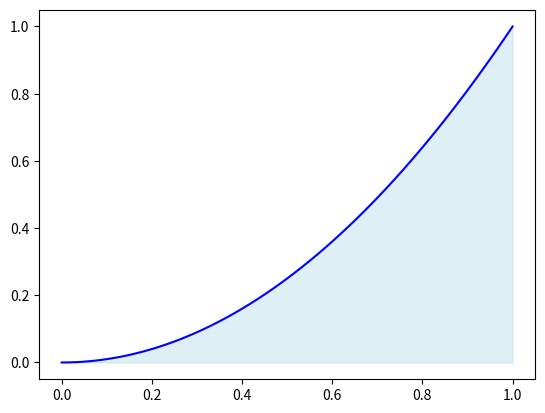

Here is the Python script that generated this plot:

import numpy as np 
import matplotlib.pyplot as plt 
from scipy import integrate 

"Códigos em python para integração numérica usando os métodos abordados nas disciplinas  de "
"Introdução à Engenharia Química II e Métodos Computacionais Aplicados a Engenharia Química da UERJ" 

"Author: Fernando Nogueira - @Nogfe4"

# Integrando a função y = x² tendo como os limites: a= 0 e b = 1 

x = np.linspace(0,1,100) # De zero a 1 plotando 1000 pontos
y = x**2 

integral_Simpson = integrate.simpson(y,x) 
#Função Integrate do SciPy que une os métodos 3/8 e 1/3 de Simpson
plt.fill_between(x, y, color='lightblue', alpha=0.4, label=f'Área integrada = {integral_Simpson:.4f}') 
# Deixando marcado a área que integramos
plt.plot(x, y, 'b')
plt.show()